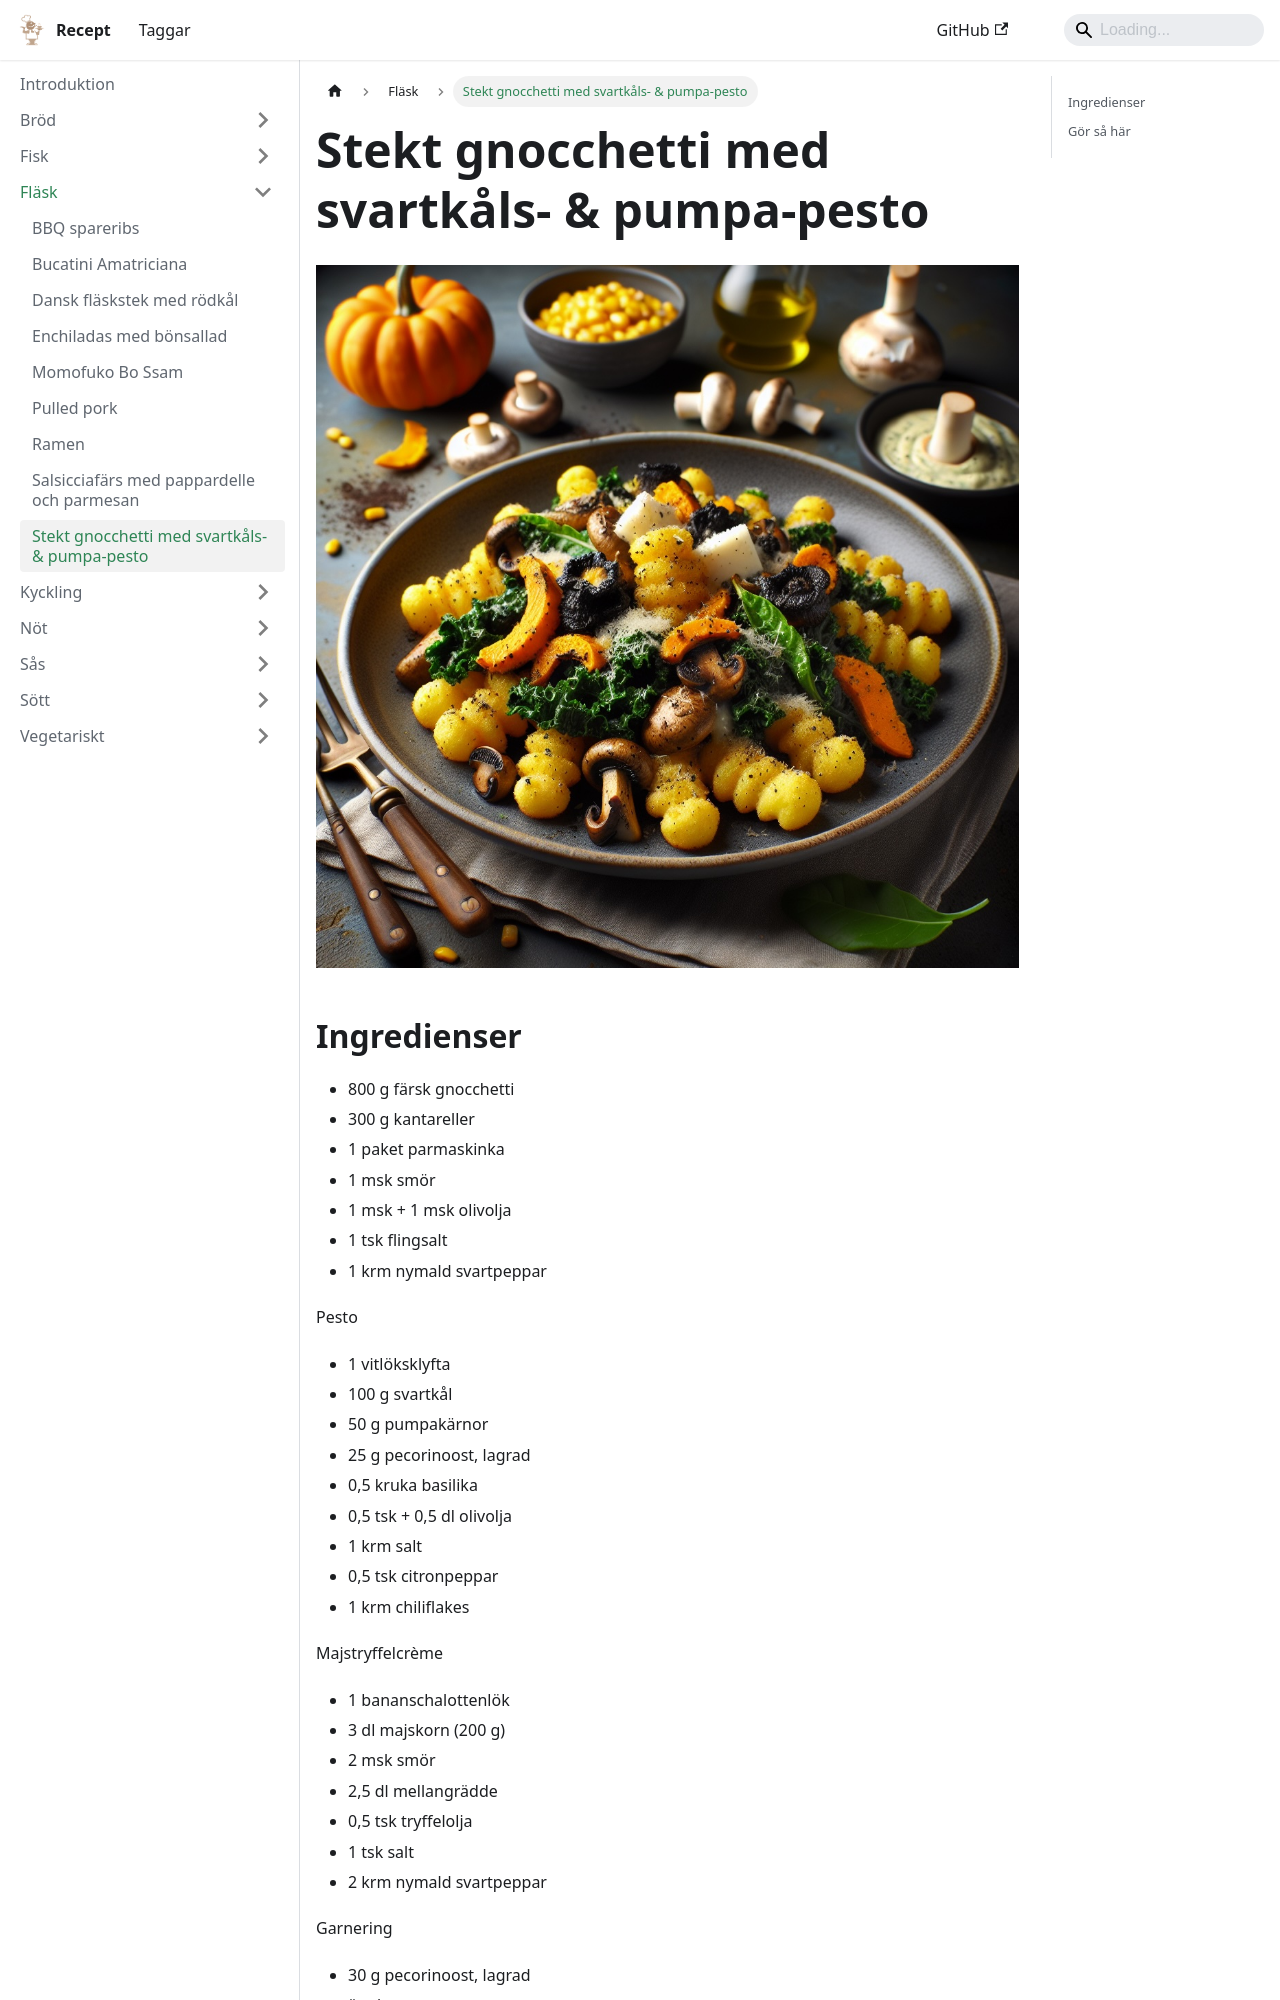

repository: FantasticFiasco/recipes · page: fläsk/stekt-gnocchetti-med-svartkåls-och-pumpa-pesto/index.html · generator: docusaurus

---
tags:
    - italien
    - pasta
    - lunch
    - middag
---
# Stekt gnocchetti med svartkåls- & pumpa-pesto

![image](./stekt-gnocchetti-med-svartkåls-och-pumpa-pesto.jpg)

## Ingredienser

- 800 g färsk gnocchetti
- 300 g kantareller
- 1 paket parmaskinka
- 1 msk smör
- 1 msk + 1 msk olivolja
- 1 tsk flingsalt
- 1 krm nymald svartpeppar

Pesto

- 1 vitlöksklyfta
- 100 g svartkål
- 50 g pumpakärnor
- 25 g pecorinoost, lagrad
- 0,5 kruka basilika
- 0,5 tsk + 0,5 dl olivolja
- 1 krm salt
- 0,5 tsk citronpeppar
- 1 krm chiliflakes

Majstryffelcrème

- 1 bananschalottenlök
- 3 dl majskorn (200 g)
- 2 msk smör
- 2,5 dl mellangrädde
- 0,5 tsk tryffelolja
- 1 tsk salt
- 2 krm nymald svartpeppar

Garnering

- 30 g pecorinoost, lagrad
- ärtskott
